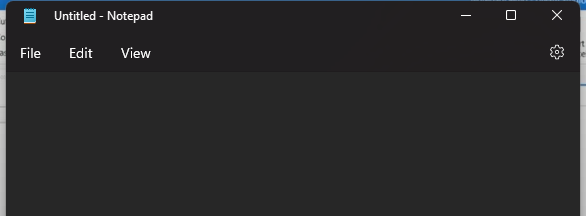
Workflow: Main

Step 1: Attach Window 'notepad.exe Untitled' in window 'Untitled - Notepad' (notepad.exe)

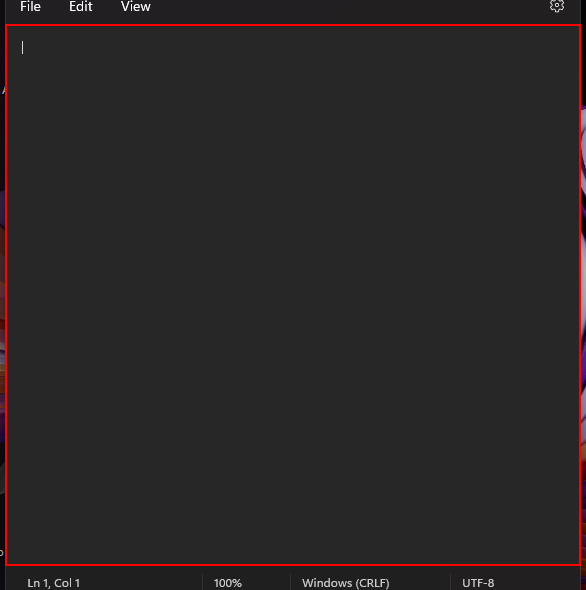
Step 2: type "Exploring Inputs actions and methods[k(enter)]" into the element

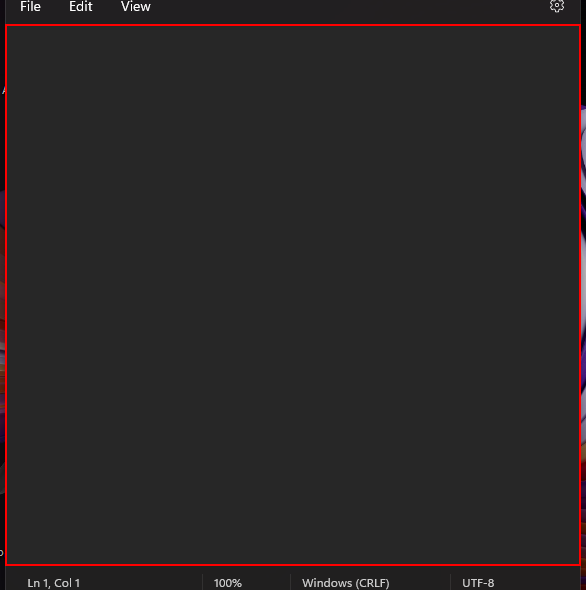
Step 3: type "This type into activity will be executed in the background" into the element

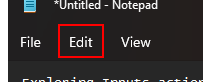
Step 4: click on the element in window '*Untitled - Notepad' (notepad.exe)

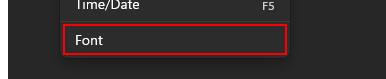
Step 5: click on the element 'Font' in window '*Untitled - Notepad' (notepad.exe)

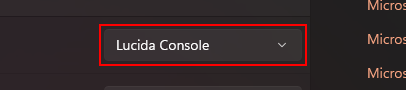
Step 6: click on the combo box 'Family' in window '*Untitled - Notepad' (notepad.exe)

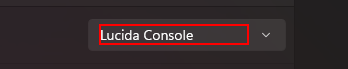
Step 7: type "Arial" into the text 'Lucida Console' in window '*Untitled - Notepad' (notepad.exe)

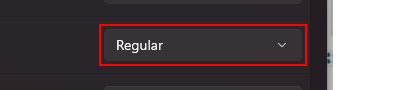
Step 8: click on the combo box 'Style' in window '*Untitled - Notepad' (notepad.exe)

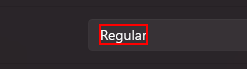
Step 9: type "Bold" into the text 'Regular' in window '*Untitled - Notepad' (notepad.exe)

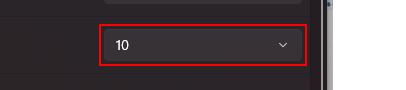
Step 10: click on the combo box 'Size' in window '*Untitled - Notepad' (notepad.exe)

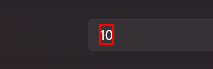
Step 11: type "24" into the text in window '*Untitled - Notepad' (notepad.exe)
